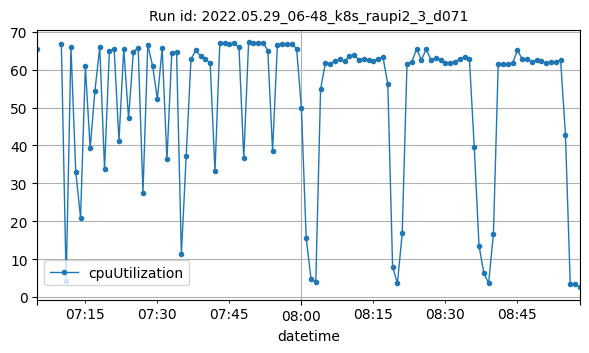

The table this chart was drawn from, first rows:
datetime, cpuUtilization
2022-05-29T07:05:00Z, 65.34
2022-05-29T07:10:00Z, 66.85
2022-05-29T07:11:00Z, 4.275
2022-05-29T07:12:00Z, 65.86
2022-05-29T07:13:00Z, 33.09
2022-05-29T07:14:00Z, 20.93
2022-05-29T07:15:00Z, 60.87
2022-05-29T07:16:00Z, 39.24
2022-05-29T07:17:00Z, 54.48
2022-05-29T07:18:00Z, 65.93
2022-05-29T07:19:00Z, 33.81
2022-05-29T07:20:00Z, 64.93
2022-05-29T07:21:00Z, 65.39
2022-05-29T07:22:00Z, 41.21
2022-05-29T07:23:00Z, 65.5
2022-05-29T07:24:00Z, 47.17
2022-05-29T07:25:00Z, 64.7
2022-05-29T07:26:00Z, 65.79
2022-05-29T07:27:00Z, 27.43
2022-05-29T07:28:00Z, 66.6
2022-05-29T07:29:00Z, 61.06
2022-05-29T07:30:00Z, 52.21
2022-05-29T07:31:00Z, 65.67
2022-05-29T07:32:00Z, 36.32
2022-05-29T07:33:00Z, 64.45
2022-05-29T07:34:00Z, 64.69
2022-05-29T07:35:00Z, 11.25
2022-05-29T07:36:00Z, 37.12
2022-05-29T07:37:00Z, 62.71
2022-05-29T07:38:00Z, 65.14
2022-05-29T07:39:00Z, 63.52
2022-05-29T07:40:00Z, 62.88
2022-05-29T07:41:00Z, 61.65
2022-05-29T07:42:00Z, 33.14
2022-05-29T07:43:00Z, 66.92
2022-05-29T07:44:00Z, 66.98
2022-05-29T07:45:00Z, 66.69
2022-05-29T07:46:00Z, 66.94
2022-05-29T07:47:00Z, 65.94
2022-05-29T07:48:00Z, 36.63
2022-05-29T07:49:00Z, 67.18
2022-05-29T07:50:00Z, 67.12
2022-05-29T07:51:00Z, 67.12
2022-05-29T07:52:00Z, 67.16
2022-05-29T07:53:00Z, 65.05
2022-05-29T07:54:00Z, 38.51
2022-05-29T07:55:00Z, 66.62
2022-05-29T07:56:00Z, 66.86
2022-05-29T07:57:00Z, 66.77
2022-05-29T07:58:00Z, 66.73
2022-05-29T07:59:00Z, 65.58
2022-05-29T08:00:00Z, 49.9
2022-05-29T08:01:00Z, 15.52
2022-05-29T08:02:00Z, 4.833
2022-05-29T08:03:00Z, 3.9
2022-05-29T08:04:00Z, 54.93
2022-05-29T08:05:00Z, 61.77
2022-05-29T08:06:00Z, 61.58
2022-05-29T08:07:00Z, 62.33
2022-05-29T08:08:00Z, 62.71
... 50 more rows
